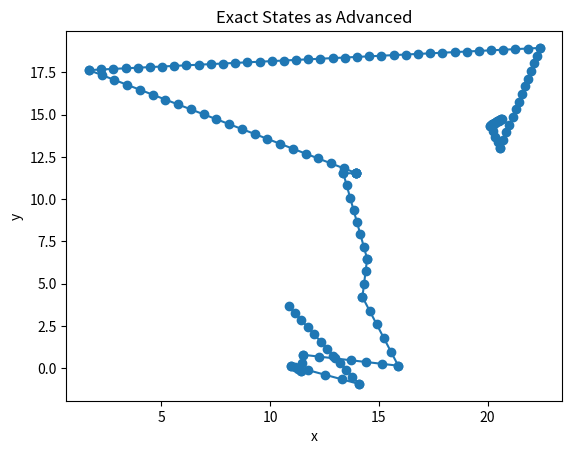
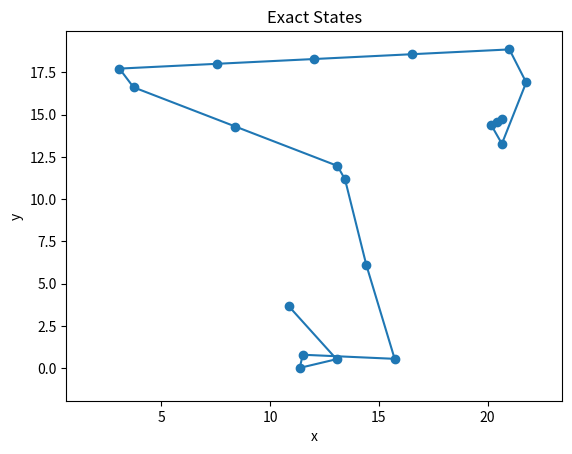
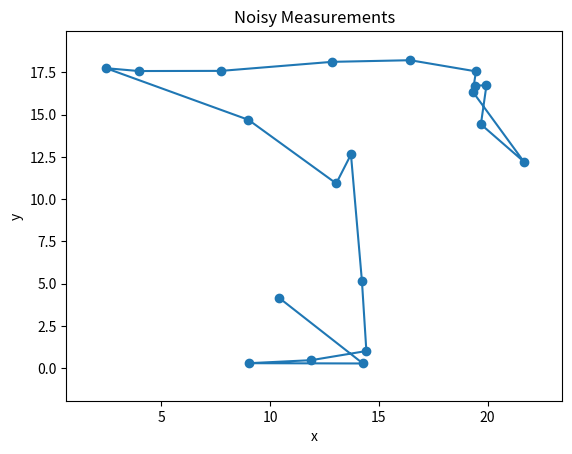
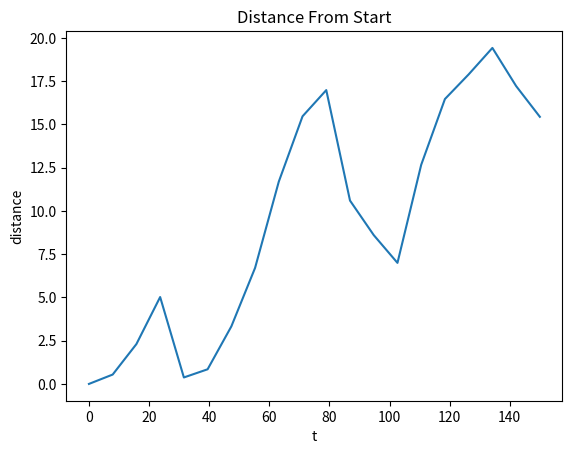

Recreate these plots in Python, in order.
# Generate models and test them
#   Start with the model, generate data and
#   TODO: Generate images and process them to validate approach

from random import uniform as randuniform
from numpy.random import normal as randnorm
from math import pi as PI
import math
import numpy as np
import matplotlib.pyplot as plt


class CellWalker:
    """Lazy evaluation random walker cell"""

    def __init__(self, x):
        """
        Cell starts off stationary

        Args:
            x (4-tuple of doubles): Starting state (x, y, xdot, ydot)
        """

        # Current time, mode, and state
        self.t = 0  # initial time
        self.mode = 0
        self.x = x

        # Cumulative time, mode, and state
        self.ts = [self.t]
        self.modes = [self.mode]
        self.xs = [self.x]

        # Internal model components
        self.noise = 1  # std dev
        # The cell does 1 of 2 things: move forward with some bearing and velocity, or is stopped, and turning (changing bearing)
        # self.Tij = np.array([[0.2, 0.4, 0.4],
        #                      [0.1, 0.8, 0.1],
        #                      [0.4, 0.4, 0.2]])  # Transition probability i(row)->j(col)
        self.Tij = np.array([[0.0, 1.0, 0.0],
                             [0.0, 0.9, 0.1],
                             [0.0, 0.8, 0.2]])  # Transition probability i(row)->j(col)
        self.dt = 1  # time interval for evaluating transition

    def get_state(self, t):
        """Return the state (x,y,xdot,ydot) at user-specifed time t. Controls lazy evaluation of Cell's state by calling
        advance if the desired time hasn't been simulated yet or interpolating the state if it's already been simulated.
        """
        # Advance to or past t if necessary
        while self.t < t:
            self.advance()

        # Exact equality with a time
        if t in self.ts:
            return self.xs[self.ts.index(t)]

        # Interpolate state
        #   Within any timestep, the state can be calculated by interpolating the position since there's no velocity
        #   change within a timestep
        ind = np.argmax(t < self.ts)  # get the index of times just past the user-specified time
        state_left = self.xs[ind-1]
        state_right = self.xs[ind]
        state_out = [0]*4
        for i in range(4):
            state_out[i] = (state_left[i] + state_right[i])/2

        return tuple(state_out)

    def get_measurement(self, t):
        """Get noisy position measurements from state"""
        x = self.get_state(t)
        return (x[0] + randnorm(0, self.noise),
                x[1] + randnorm(0, self.noise))

    def advance(self):
        """Advance the cell's position"""
        self.t += self.dt
        self.mode = self.next_mode()
        self.x = self.next_state()

        self.ts.append(self.t)
        self.modes.append(self.mode)
        self.xs.append(self.x)

    def next_mode(self):
        """Pick next mode randomly according to current mode and transition matrix T_{i->j}"""
        Ti = self.Tij[self.mode,:]
        Ti_cum = np.cumsum(Ti)
        x = randuniform(0,1)
        return np.argmax(x<Ti_cum)

    def next_state(self):
        """Get next state according to current mode and state"""
        if self.mode == 0:  # Const pos
            return self.x[0], self.x[1], 0, 0
        elif self.mode == 1:  # Const vel
            return self.x[0] + self.x[2] * self.dt, self.x[1] + self.x[3] * self.dt, self.x[2], self.x[3]
        elif self.mode == 2:  # Const pos + rotation
            speed = randuniform(0, 1)
            bearing = randuniform(0, 2 * PI)
            return self.x[0], self.x[1], speed * math.cos(bearing), speed * math.sin(bearing)
        else:
            raise ValueError('State must be an integer 0, 1, or 2')


def distance(a, b):
    return math.sqrt((a[0]-b[0])**2 + (a[1]-b[1])**2)


if __name__ == "__main__":
    NCELLS = 1
    BOUNDS = ((0,0), (100,100))

    # Initialize cells
    cells = []
    for i in range(NCELLS):
        # Random starting position
        x = randuniform(BOUNDS[0][0], BOUNDS[1][0])
        y = randuniform(BOUNDS[0][1], BOUNDS[1][1])

        # Random starting velocity
        speed = randuniform(0,1)
        bearing = randuniform(0, 2*PI)
        xdot = speed*math.cos(bearing)
        ydot = speed*math.sin(bearing)

        cells.append(CellWalker((x,y,xdot,ydot)))
        print('Cell with starting position ({x:.3f},{y:.3f}) and velocity ({xdot:.3f},{ydot:.3f}) created'.format(
            x=x, y=y, xdot=xdot, ydot=ydot))

    # Debug: advance cell a bunch of times
    #   This isn't necessary, but it's just here to show what's being calculated inside the cell
    nt = 150
    for cell in cells:
        for t in range(nt):
            cell.advance()
        maxt = cell.t  # makes sure the later commands end in exactly the same place

        # Plot exact states as advanced
        xs, ys, xdots, ydots = zip(*cell.xs)  # Unzips list of pairs into 2 lists
        f1 = plt.figure()
        plt.scatter(xs, ys)
        plt.plot(xs, ys)  # connect points with lines
        xmin_, xmax_ = plt.xlim()
        ymin_, ymax_ = plt.ylim()
        plt.title('Exact States as Advanced')
        plt.xlabel('x')
        plt.ylabel('y')
        f1.show()

    # Report cell state at user-specified times
    times = np.linspace(0, maxt, 20)
    for cell in cells:
        # Plot exact states
        positions = []
        for t in times:
            positions.append(cell.get_state(t))

        xs, ys, xdots, ydots = zip(*positions)
        f2 = plt.figure()
        plt.scatter(xs, ys)
        plt.plot(xs, ys)
        plt.xlim(xmin_, xmax_)
        plt.ylim(ymin_, ymax_)
        plt.title('Exact States')
        plt.xlabel('x')
        plt.ylabel('y')
        f2.show()

        # Plot noisy measurements
        positions = []
        for t in times:
            positions.append(cell.get_measurement(t))

        xs, ys = zip(*positions)
        f3 = plt.figure()
        plt.scatter(xs, ys)
        plt.plot(xs, ys)
        plt.xlim(xmin_, xmax_)
        plt.ylim(ymin_, ymax_)
        plt.title('Noisy Measurements')
        plt.xlabel('x')
        plt.ylabel('y')
        f3.show()

        # Plot distance of exact state from starting point
        f4 = plt.figure()
        start = positions[0]
        dists = []
        for pos in positions:
            dists.append(distance(start, pos))
        plt.plot(times, dists)
        plt.title('Distance From Start')
        plt.xlabel('t')
        plt.ylabel('distance')
        f4.show()

1